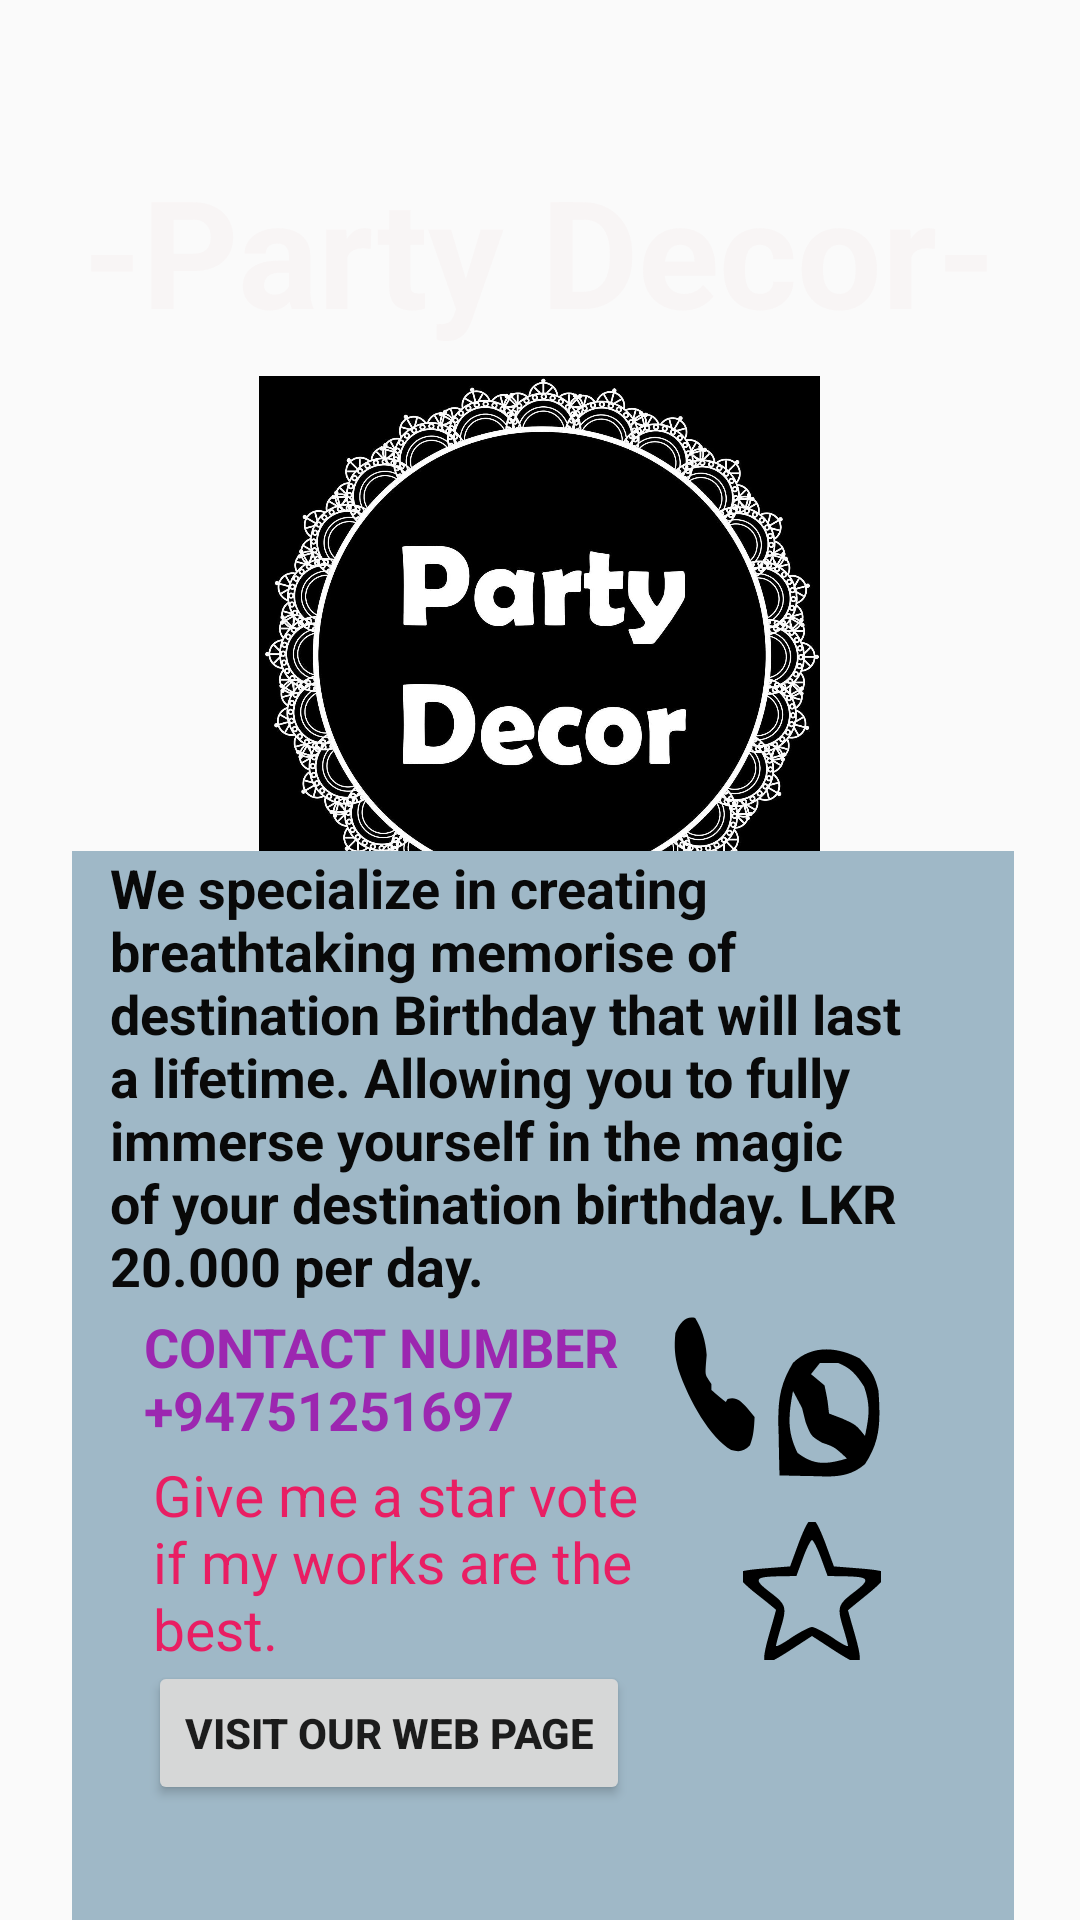

Reconstruct the res/layout file that produces this screen, plus the resources it refers to.
<!-- AndroidManifest.xml: application theme Theme.BirthdayPartyPlannerApp -->
<!-- res/layout/activity_party_decor.xml -->
<?xml version="1.0" encoding="utf-8"?>
<androidx.constraintlayout.widget.ConstraintLayout xmlns:android="http://schemas.android.com/apk/res/android"
    xmlns:app="http://schemas.android.com/apk/res-auto"
    xmlns:tools="http://schemas.android.com/tools"
    android:layout_width="match_parent"
    android:layout_height="match_parent"
    android:background="@drawable/img"
    tools:context=".PartyDecor">

    <TextView
        android:id="@+id/textView13"
        android:layout_width="wrap_content"
        android:layout_height="wrap_content"
        android:text="-Party Decor-"
        android:textColor="#F8F5F5"
        android:textSize="50sp"
        android:textStyle="bold"
        app:layout_constraintBottom_toBottomOf="parent"
        app:layout_constraintEnd_toEndOf="parent"
        app:layout_constraintHorizontal_bias="0.497"
        app:layout_constraintStart_toStartOf="parent"
        app:layout_constraintTop_toTopOf="parent"
        app:layout_constraintVertical_bias="0.087" />

    <ImageView
        android:id="@+id/imageView3"
        android:layout_width="299dp"
        android:layout_height="187dp"
        app:layout_constraintBottom_toBottomOf="parent"
        app:layout_constraintEnd_toEndOf="parent"
        app:layout_constraintHorizontal_bias="0.495"
        app:layout_constraintStart_toStartOf="parent"
        app:layout_constraintTop_toBottomOf="@+id/textView13"
        app:layout_constraintVertical_bias="0.026"
        app:srcCompat="@drawable/partydecor" />

    <TextView
        android:id="@+id/textView18"
        android:layout_width="314dp"
        android:layout_height="401dp"
        android:background="@drawable/rectangle"
        app:layout_constraintBottom_toBottomOf="parent"
        app:layout_constraintEnd_toEndOf="parent"
        app:layout_constraintHorizontal_bias="0.524"
        app:layout_constraintStart_toStartOf="parent"
        app:layout_constraintTop_toBottomOf="@+id/imageView3"
        app:layout_constraintVertical_bias="0.393" />

    <TextView
        android:id="@+id/textView19"
        android:layout_width="286dp"
        android:layout_height="164dp"
        android:text="We specialize in creating breathtaking memorise of destination Birthday that will last a lifetime. Allowing you to fully immerse yourself in the magic of your destination birthday. LKR 20.000 per day.  "
        android:textColor="#090909"
        android:textSize="18sp"
        android:textStyle="bold"
        app:layout_constraintBottom_toBottomOf="parent"
        app:layout_constraintEnd_toEndOf="parent"
        app:layout_constraintHorizontal_bias="0.496"
        app:layout_constraintStart_toStartOf="parent"
        app:layout_constraintTop_toTopOf="parent"
        app:layout_constraintVertical_bias="0.596" />

    <TextView
        android:id="@+id/textView20"
        android:layout_width="185dp"
        android:layout_height="54dp"
        android:text="CONTACT NUMBER  +94751251697"
        android:textColor="#9C27B0"
        android:textSize="18sp"
        android:textStyle="bold"
        app:layout_constraintBottom_toBottomOf="parent"
        app:layout_constraintEnd_toEndOf="parent"
        app:layout_constraintHorizontal_bias="0.274"
        app:layout_constraintStart_toStartOf="parent"
        app:layout_constraintTop_toTopOf="parent"
        app:layout_constraintVertical_bias="0.745" />

    <ImageButton
        android:id="@+id/btncall"
        android:layout_width="30dp"
        android:layout_height="50dp"
        android:background="@drawable/icons8_phone_number_50"
        app:layout_constraintBottom_toBottomOf="parent"
        app:layout_constraintEnd_toEndOf="parent"
        app:layout_constraintHorizontal_bias="0.677"
        app:layout_constraintStart_toStartOf="parent"
        app:layout_constraintTop_toTopOf="@+id/textView19"
        app:layout_constraintVertical_bias="0.498" />

    <ImageButton
        android:id="@+id/btnwhatsapp"
        android:layout_width="36dp"
        android:layout_height="45dp"
        android:background="@drawable/icons8_whatsapp_24"
        app:layout_constraintBottom_toBottomOf="parent"
        app:layout_constraintEnd_toEndOf="parent"
        app:layout_constraintHorizontal_bias="0.797"
        app:layout_constraintStart_toStartOf="parent"
        app:layout_constraintTop_toTopOf="parent"
        app:layout_constraintVertical_bias="0.754" />

    <TextView
        android:id="@+id/textView23"
        android:layout_width="185dp"
        android:layout_height="75dp"
        android:text="Give me a star vote if my works are the best."
        android:textColor="#E91E63"
        android:textSize="19sp"
        app:layout_constraintBottom_toBottomOf="parent"
        app:layout_constraintEnd_toEndOf="parent"
        app:layout_constraintHorizontal_bias="0.292"
        app:layout_constraintStart_toStartOf="parent"
        app:layout_constraintTop_toTopOf="parent"
        app:layout_constraintVertical_bias="0.859" />

    <ImageButton
        android:id="@+id/imageButton"
        android:layout_width="46dp"
        android:layout_height="46dp"
        android:background="@android:color/transparent"
        android:src="@drawable/icons8_star_50"
        app:layout_constraintBottom_toBottomOf="parent"
        app:layout_constraintEnd_toEndOf="parent"
        app:layout_constraintHorizontal_bias="0.789"
        app:layout_constraintStart_toStartOf="parent"
        app:layout_constraintTop_toTopOf="parent"
        app:layout_constraintVertical_bias="0.854" />

    <Button
        android:id="@+id/button3"
        android:layout_width="wrap_content"
        android:layout_height="wrap_content"
        android:text="Visit Our Web Page"
        android:textStyle="bold"
        app:layout_constraintBottom_toBottomOf="parent"
        app:layout_constraintEnd_toEndOf="parent"
        app:layout_constraintHorizontal_bias="0.248"
        app:layout_constraintStart_toStartOf="parent"
        app:layout_constraintTop_toTopOf="parent"
        app:layout_constraintVertical_bias="0.935" />
</androidx.constraintlayout.widget.ConstraintLayout>
<!-- resources referenced by this layout -->
<resources>
  <!-- drawable icons8_phone_number_50 (drawable) -->
  <vector android:height="24dp" android:viewportHeight="50"
      android:viewportWidth="50" android:width="24dp" xmlns:android="http://schemas.android.com/apk/res/android">
      <path android:fillColor="#000000" android:pathData="M14,3C17.502,6.418 19.825,10.458 20.375,15.313C20.251,16.199 20.128,17.086 20,18C19.548,21.879 19.548,21.879 21.5,23.625C21.995,24.079 22.49,24.532 23,25C23,25.66 23,26.32 23,27C23.577,27.289 24.155,27.577 24.75,27.875C26.833,28.917 28.917,29.958 31,31C31.33,30.67 31.66,30.34 32,30C36.649,29.186 39.105,30.473 42.875,33C44.259,33.987 45.638,34.983 47,36C46.719,39.658 46.437,42.319 44.438,45.438C40.953,47.671 37.955,47.676 34,47C22.369,42.929 10.527,30.628 4.563,20C2.64,15.727 2.237,12.653 3,8C5.842,4.101 9.172,2.261 14,3Z"/>
  </vector>
  <!-- drawable icons8_star_50 (drawable) -->
  <vector xmlns:android="http://schemas.android.com/apk/res/android"
      android:width="50dp"
      android:height="50dp"
      android:viewportWidth="50"
      android:viewportHeight="50">
    <path
        android:pathData="M20.6,8.9l-2.9,7.9 -8.9,0.7c-6.2,0.5 -8.8,1.1 -8.8,2 0,0.7 2.9,3.7 6.5,6.5 3.6,2.8 6.5,5.2 6.5,5.3 0,0.1 -0.9,3.4 -2,7.2 -2.3,7.9 -2.5,10.5 -0.9,10.5 0.6,-0 4.2,-2 8,-4.5l6.9,-4.5 6.9,4.5c3.8,2.5 7.4,4.5 8,4.5 1.6,-0 1.4,-2.6 -0.9,-10.5 -1.1,-3.8 -2,-7 -2,-7.1 0,-0 2.9,-2.4 6.5,-5.3 3.6,-2.9 6.5,-5.9 6.5,-6.6 0,-0.9 -2.6,-1.5 -8.8,-2l-8.9,-0.7 -2.9,-7.9c-1.9,-5 -3.4,-7.9 -4.4,-7.9 -1,-0 -2.5,2.9 -4.4,7.9zM28,14l2.2,6 5.2,0.1c8.8,0.1 9.4,0.9 3.6,5.3 -5.5,4.2 -5.7,5 -3.5,12.2 0.8,2.7 1.5,5.2 1.5,5.7 0,0.4 -2.4,-0.8 -5.2,-2.8 -2.9,-1.9 -6,-3.5 -6.8,-3.5 -0.8,-0 -3.9,1.6 -6.8,3.5 -2.8,2 -5.2,3.2 -5.2,2.8 0,-0.5 0.7,-3 1.5,-5.7 2.2,-7.2 2,-8 -3.5,-12.2 -5.8,-4.4 -5.2,-5.2 3.6,-5.3l5.2,-0.1 2.2,-6c1.2,-3.3 2.6,-6 3,-6 0.4,-0 1.8,2.7 3,6z"
        android:fillColor="#000000"
        android:strokeColor="#00000000"/>
  </vector>
  <!-- drawable icons8_whatsapp_24 (drawable) -->
  <vector xmlns:android="http://schemas.android.com/apk/res/android"
      android:width="24dp"
      android:height="24dp"
      android:viewportWidth="24"
      android:viewportHeight="24">
    <path
        android:pathData="M18.875,2.25C21.229,4.189 22.133,5.085 23,8C23.422,13.312 23.521,16.724 20,21C16.339,23.535 12.527,23.23 8.25,23.125C7.553,23.116 6.855,23.107 6.137,23.098C4.424,23.074 2.712,23.038 1,23C0.919,20.603 0.859,18.21 0.813,15.813C0.775,14.802 0.775,14.802 0.736,13.771C0.671,9.29 1.279,6.574 4,3C8.301,-0.345 14.143,0.193 18.875,2.25ZM10,3C9.34,3.66 8.68,4.32 8,5C9.485,5.99 9.485,5.99 11,7C11.688,9.625 11.688,9.625 12,12C13.423,12.433 13.423,12.433 14.875,12.875C18,14 18,14 20,16C20.896,12.498 21.267,10.619 19.813,7.25C17.928,4.911 16.825,3.942 14,3C12.68,3 11.36,3 10,3ZM4,8C2.994,12.327 2.632,15.125 5,19C8.875,21.368 11.673,21.006 16,20C13.2,17.933 13.2,17.933 10.438,17.188C8,16 8,16 6.813,13.563C6.544,12.717 6.276,11.871 6,11C5.34,10.01 4.68,9.02 4,8ZM8,8C9,11 9,11 9,11Z"
        android:fillColor="#000000"/>
  </vector>
  <!-- drawable partydecor: jpg bitmap (drawable, 197107 bytes) -->
  <!-- drawable rectangle (drawable) -->
  <?xml version="1.0" encoding="utf-8"?>
  <shape xmlns:android="http://schemas.android.com/apk/res/android"
       android:shape="rectangle">
      <solid android:color="#9FB8C7"/>
  </shape>
  <style name="Theme.BirthdayPartyPlannerApp" parent="Base.Theme.BirthdayPartyPlannerApp" />
  <style name="Base.Theme.BirthdayPartyPlannerApp" parent="Theme.AppCompat.Light.NoActionBar">
          
          
      </style>
</resources>
